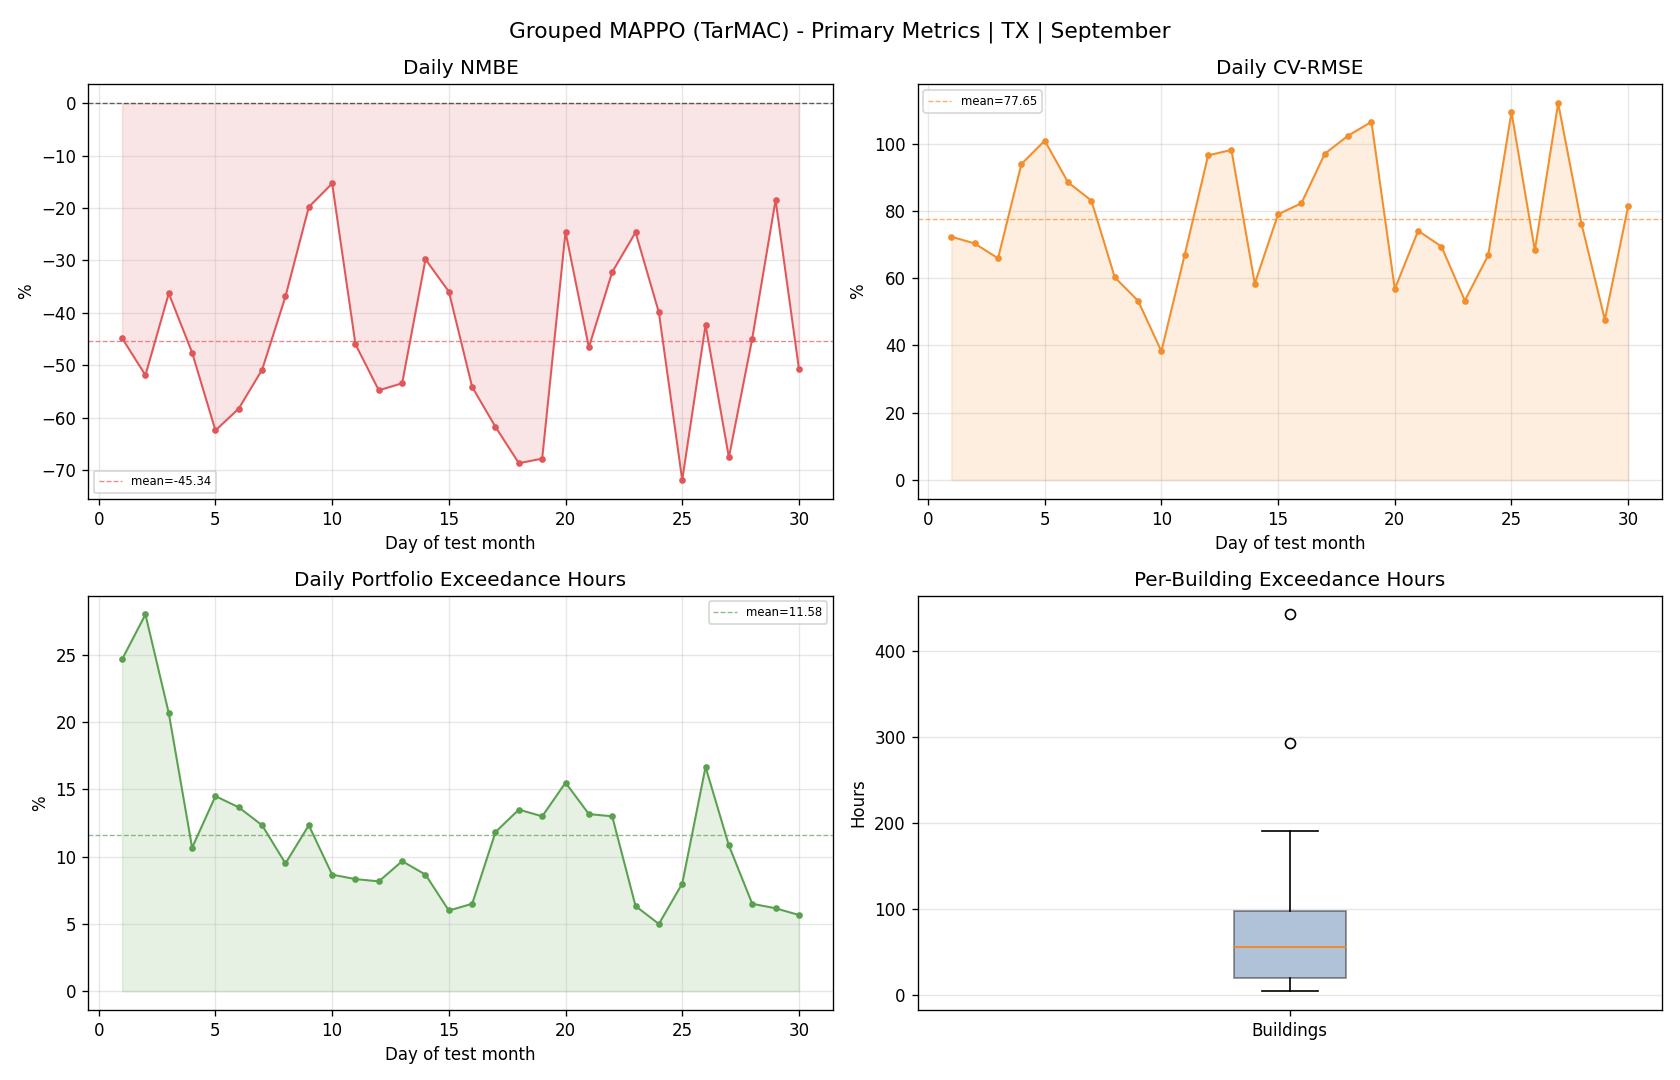

The file beside this chart, header and first rows:
day, reference_mean, actual_mean, actual_energy, reference_energy, nmbe_pct, cv_rmse_pct, rmse, temperature_exceedance_hours_total, temperature_exceedance_pct_portfolio
1, 55.89, 30.84, 740.2, 1341, -44.81, 72.34, 40.43, 148.0, 24.67
2, 50.58, 24.33, 583.9, 1214, -51.9, 70.33, 35.57, 168.0, 28
3, 41.62, 26.52, 636.4, 998.8, -36.28, 65.93, 27.44, 124.0, 20.67
4, 40.12, 21.03, 504.7, 962.8, -47.58, 93.93, 37.68, 64.0, 10.67
5, 44.08, 16.56, 397.4, 1058, -62.44, 100.9, 44.47, 87.0, 14.5
6, 43.64, 18.22, 437.2, 1047, -58.25, 88.49, 38.61, 82.0, 13.67
7, 41.25, 20.28, 486.8, 990.1, -50.83, 83.08, 34.27, 74.0, 12.33
8, 39.52, 24.95, 598.7, 948.5, -36.87, 60.28, 23.82, 57.0, 9.5
9, 34.79, 27.9, 669.6, 834.9, -19.79, 53.29, 18.54, 74.0, 12.33
10, 30.21, 25.58, 614, 725, -15.31, 38.29, 11.57, 52.0, 8.667
11, 32.94, 17.78, 426.8, 790.5, -46, 67.01, 22.07, 50.0, 8.333
12, 39.41, 17.82, 427.7, 945.9, -54.78, 96.51, 38.04, 49.0, 8.167
13, 36.79, 17.13, 411.2, 882.9, -53.43, 98.14, 36.1, 58.0, 9.667
14, 35.99, 25.27, 606.5, 863.7, -29.78, 58.42, 21.03, 52.0, 8.667
15, 34.48, 22.09, 530.1, 827.5, -35.94, 79.02, 27.24, 36.0, 6.0
16, 42.6, 19.54, 468.9, 1022, -54.14, 82.29, 35.05, 39.0, 6.5
17, 39.96, 15.28, 366.7, 959, -61.76, 97.01, 38.76, 71.0, 11.83
18, 45.13, 14.13, 339.2, 1083, -68.68, 102.4, 46.2, 81.0, 13.5
19, 43.83, 14.11, 338.6, 1052, -67.81, 106.5, 46.67, 78.0, 13.0
20, 35.79, 27.01, 648.1, 859.1, -24.55, 56.8, 20.33, 93.0, 15.5
21, 37.4, 19.99, 479.7, 897.7, -46.56, 74.1, 27.72, 79.0, 13.17
22, 33.58, 22.76, 546.3, 805.9, -32.22, 69.42, 23.31, 78.0, 13.0
23, 32.46, 24.46, 587.1, 779, -24.63, 53.36, 17.32, 38.0, 6.333
24, 35.99, 21.62, 519, 863.8, -39.92, 66.78, 24.03, 30.0, 5.0
25, 43.32, 12.18, 292.2, 1040, -71.9, 109.4, 47.38, 48.0, 8.0
26, 39.14, 22.58, 541.9, 939.3, -42.31, 68.25, 26.71, 100.0, 16.67
27, 35.31, 11.44, 274.7, 847.4, -67.59, 112, 39.55, 65.0, 10.83
28, 36.71, 20.22, 485.3, 881, -44.91, 76.16, 27.96, 39.0, 6.5
29, 32.29, 26.32, 631.8, 775, -18.48, 47.69, 15.4, 37.0, 6.167
30, 35.04, 17.3, 415.2, 840.9, -50.63, 81.45, 28.54, 34.0, 5.667
